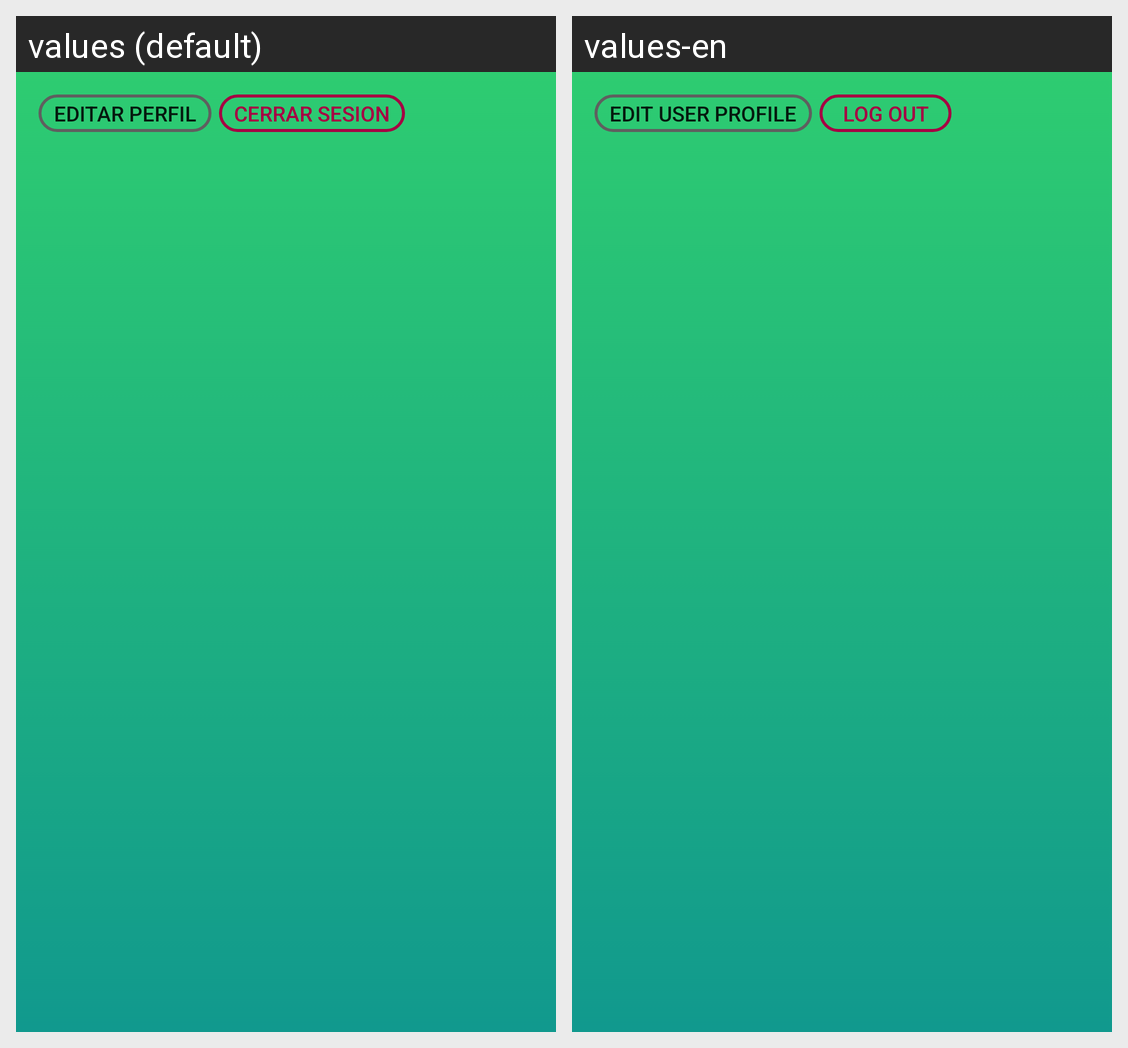

Strings drawn on this Android screen and how each of the app's shown locales translates them:
Android screen res/layout/content_perfil_info.xml rendered under 2 locales, left to right: values (default), values-en. Device: Nexus 5 (rendered at 1080×1920; each locale shown at half size, 540×960, under a caption strip naming it); theme AppTheme.
Strings drawn on this screen, with the default value and each locale's value (text and hints the layout hard-codes, and strings that could not be matched under every locale, appear in the picture but are not listed):

btn_change_profile
  values: Editar Perfil
  values-en: Edit user profile

btn_logout
  values: Cerrar Sesion
  values-en: Log out
